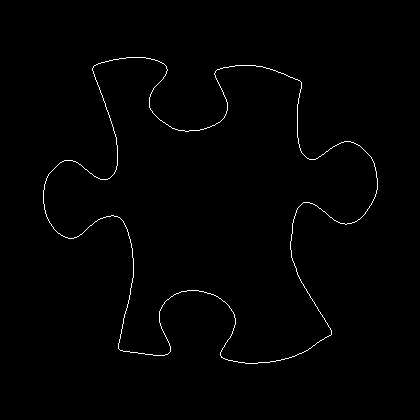

Values plotted in this chart, from the file beside it:
43, 190
43, 191
43, 192
43, 193
43, 194
43, 195
43, 196
43, 197
43, 198
43, 199
43, 200
43, 201
43, 202
43, 203
44, 204
44, 205
44, 206
44, 207
44, 208
44, 209
45, 210
45, 211
45, 212
45, 213
46, 214
46, 215
46, 216
47, 217
47, 218
48, 219
48, 220
49, 221
49, 222
50, 223
51, 224
51, 225
52, 226
53, 227
53, 228
54, 229
55, 230
56, 231
57, 232
58, 233
59, 233
60, 234
61, 235
62, 235
63, 236
64, 236
65, 237
66, 237
67, 237
68, 238
69, 238
70, 238
71, 238
72, 238
73, 238
74, 237
75, 237
... 1,403 more rows
